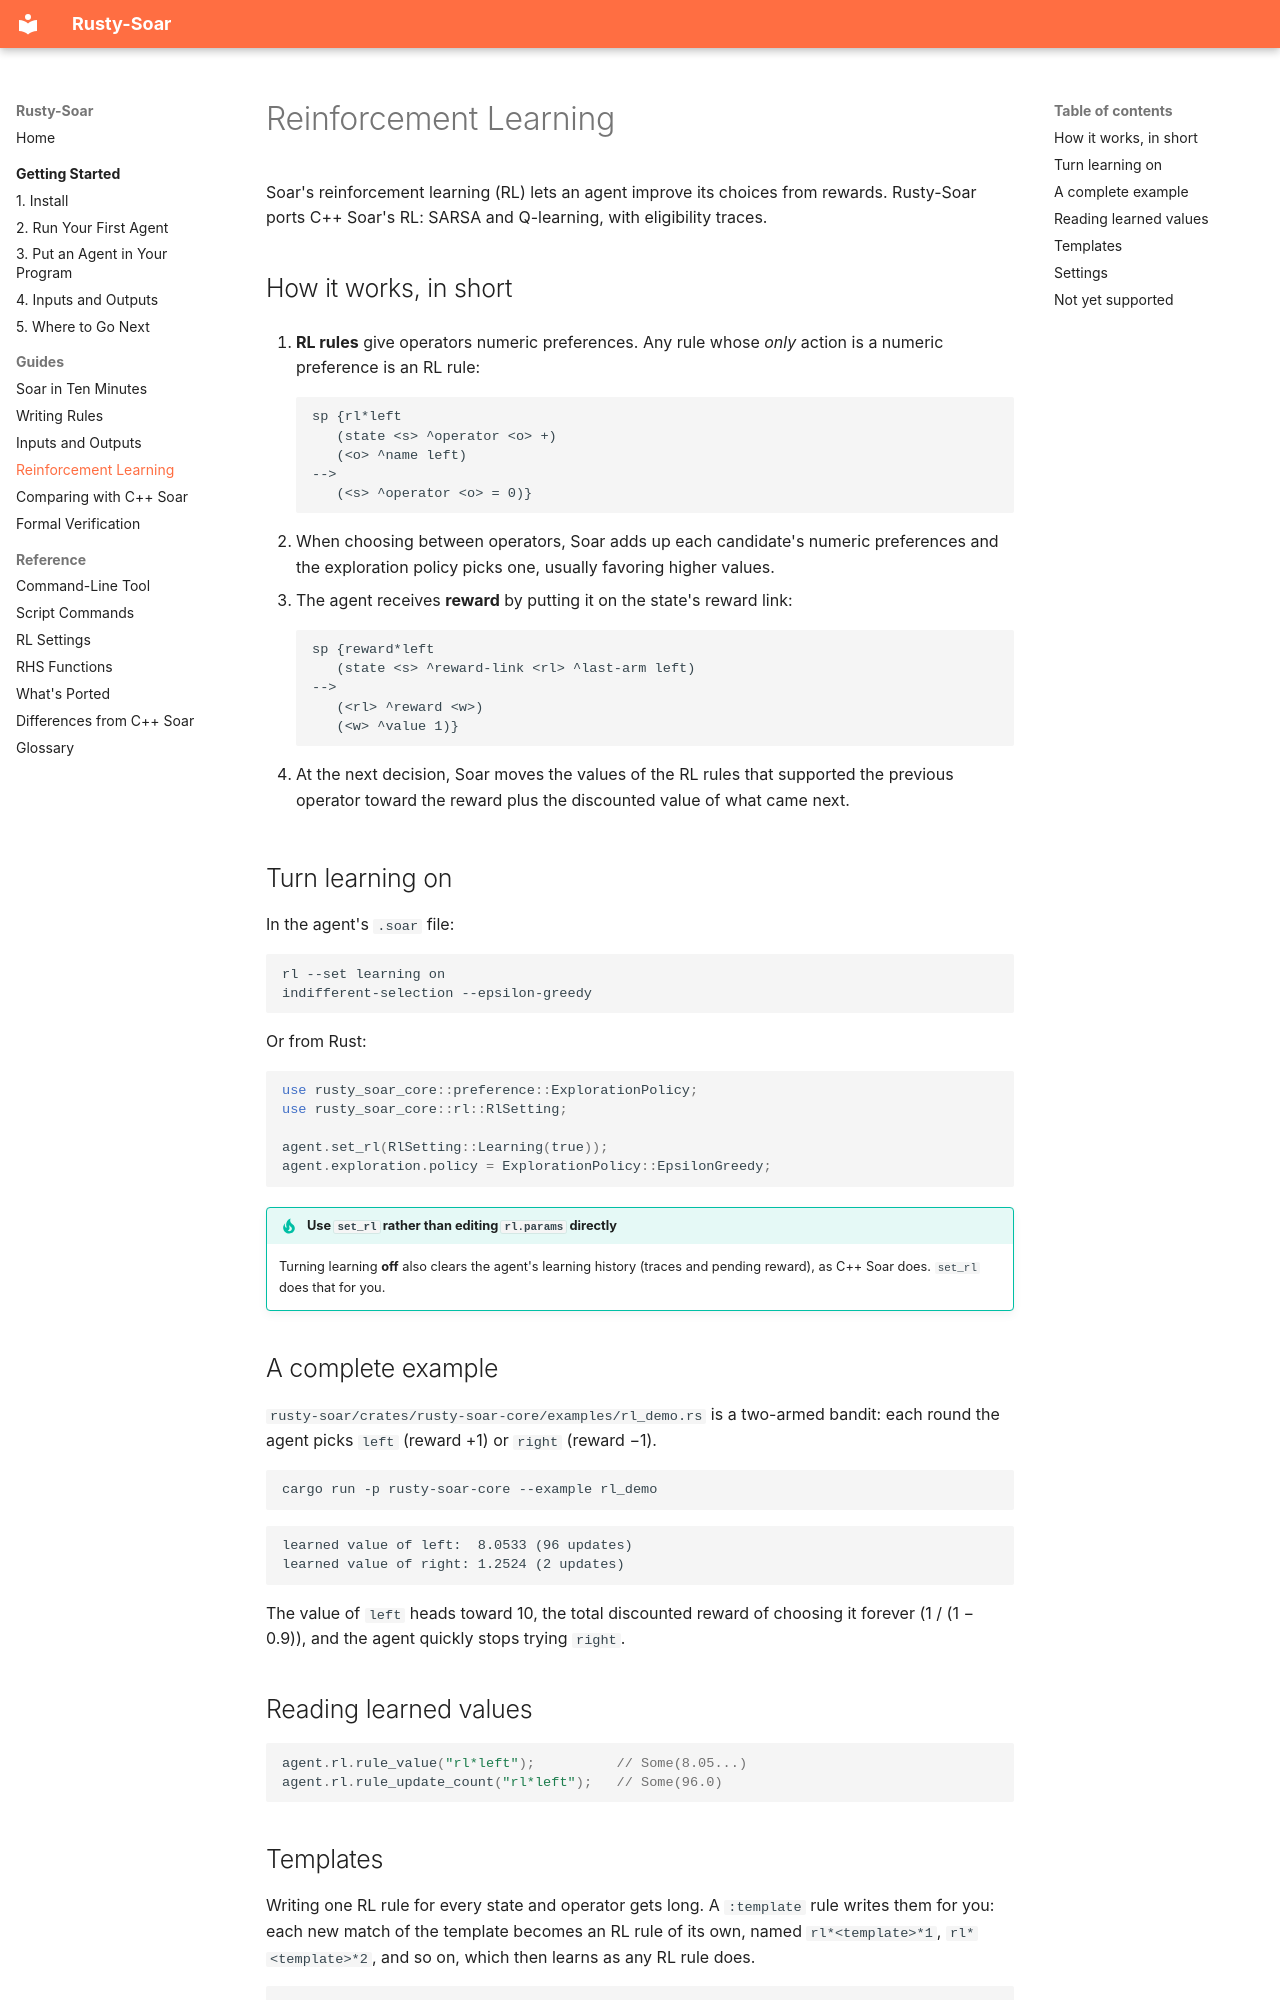

repository: Suave101/Rusty-Soar · page: guides/reinforcement-learning/index.html · generator: mkdocs

# Reinforcement Learning

Soar's reinforcement learning (RL) lets an agent improve its choices from rewards. Rusty-Soar
ports C++ Soar's RL: SARSA and Q-learning, with eligibility traces.

## How it works, in short

1. **RL rules** give operators numeric preferences. Any rule whose *only* action is a numeric
   preference is an RL rule:

    ```soar
    sp {rl*left
       (state <s> ^operator <o> +)
       (<o> ^name left)
    -->
       (<s> ^operator <o> = 0)}
    ```

2. When choosing between operators, Soar adds up each candidate's numeric preferences and the
   exploration policy picks one, usually favoring higher values.
3. The agent receives **reward** by putting it on the state's reward link:

    ```soar
    sp {reward*left
       (state <s> ^reward-link <rl> ^last-arm left)
    -->
       (<rl> ^reward <w>)
       (<w> ^value 1)}
    ```

4. At the next decision, Soar moves the values of the RL rules that supported the previous
   operator toward the reward plus the discounted value of what came next.

## Turn learning on

In the agent's `.soar` file:

```soar
rl --set learning on
indifferent-selection --epsilon-greedy
```

Or from Rust:

```rust
use rusty_soar_core::preference::ExplorationPolicy;
use rusty_soar_core::rl::RlSetting;

agent.set_rl(RlSetting::Learning(true));
agent.exploration.policy = ExplorationPolicy::EpsilonGreedy;
```

!!! tip "Use `set_rl` rather than editing `rl.params` directly"

    Turning learning **off** also clears the agent's learning history (traces and pending
    reward), as C++ Soar does. `set_rl` does that for you.

## A complete example

`rusty-soar/crates/rusty-soar-core/examples/rl_demo.rs` is a two-armed bandit: each round the
agent picks `left` (reward +1) or `right` (reward −1).

```bash
cargo run -p rusty-soar-core --example rl_demo
```

```text
learned value of left:  8.0533 (96 updates)
learned value of right: 1.2524 (2 updates)
```

The value of `left` heads toward 10, the total discounted reward of choosing it forever
(1 / (1 − 0.9)), and the agent quickly stops trying `right`.

## Reading learned values

```rust
agent.rl.rule_value("rl*left");          // Some(8.05...)
agent.rl.rule_update_count("rl*left");   // Some(96.0)
```
